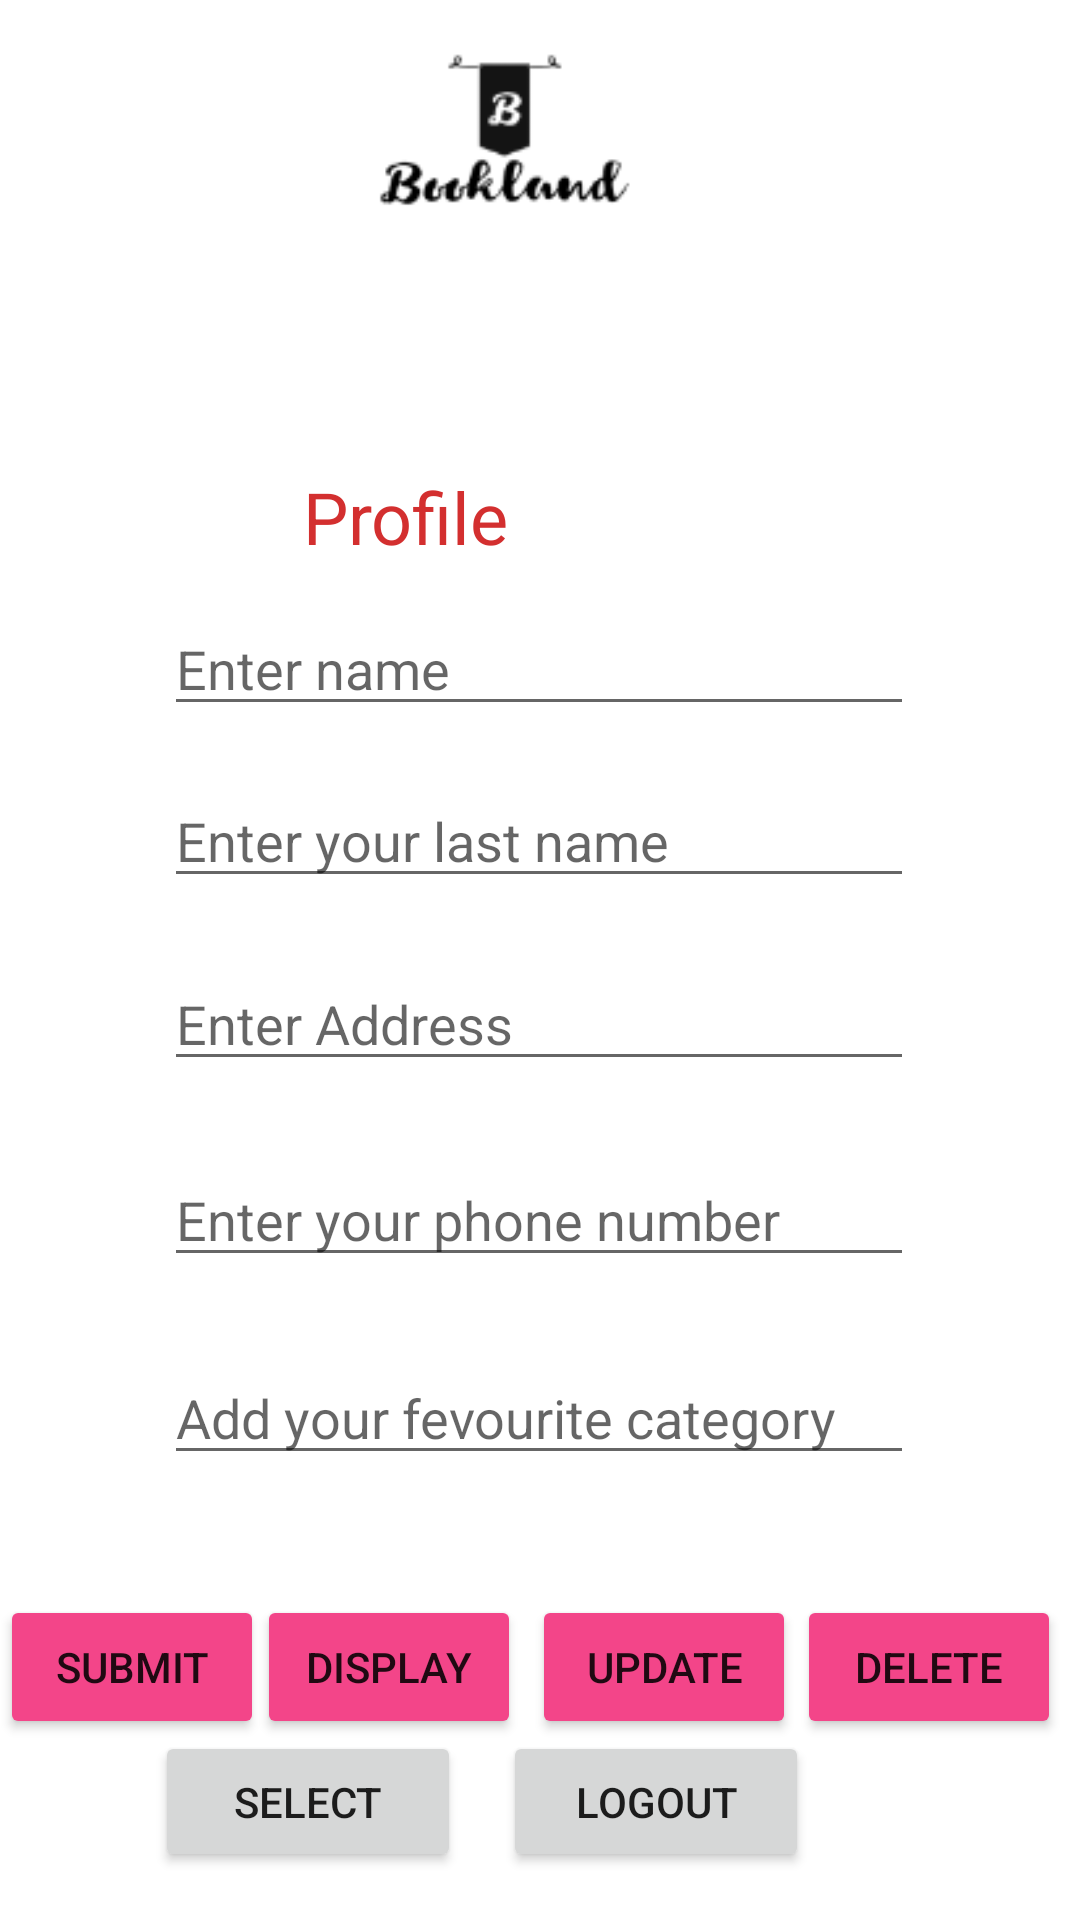

The Android layout XML behind this screen, and the referenced resources:
<!-- AndroidManifest.xml: application theme Theme.MyApplicationAbc -->
<!-- res/layout/activity_profile.xml -->
<?xml version="1.0" encoding="utf-8"?>
<androidx.constraintlayout.widget.ConstraintLayout xmlns:android="http://schemas.android.com/apk/res/android"
    xmlns:app="http://schemas.android.com/apk/res-auto"
    xmlns:tools="http://schemas.android.com/tools"
    android:layout_width="match_parent"
    android:layout_height="match_parent"
    tools:context=".profile">




    <Button
        android:id="@+id/btndelete"
        android:layout_width="wrap_content"
        android:layout_height="wrap_content"
        android:text="Delete"
        app:backgroundTint="#F34589"
        app:layout_constraintBottom_toBottomOf="parent"
        app:layout_constraintEnd_toEndOf="parent"
        app:layout_constraintHorizontal_bias="0.977"
        app:layout_constraintStart_toStartOf="parent"
        app:layout_constraintTop_toTopOf="parent"
        app:layout_constraintVertical_bias="0.898" />

    <EditText
        android:id="@+id/txtsug"
        android:layout_width="750px"
        android:layout_height="wrap_content"
        android:ems="10"
        android:hint="Add your fevourite category"
        android:inputType="textPersonName"
        app:layout_constraintBottom_toBottomOf="parent"
        app:layout_constraintEnd_toEndOf="parent"
        app:layout_constraintHorizontal_bias="0.497"
        app:layout_constraintStart_toStartOf="parent"
        app:layout_constraintTop_toTopOf="parent"
        app:layout_constraintVertical_bias="0.752" />

    <EditText
        android:id="@+id/txtrev"
        android:layout_width="750px"
        android:layout_height="wrap_content"
        android:ems="10"
        android:hint="Enter your phone number"
        android:inputType="textPersonName"
        app:layout_constraintBottom_toBottomOf="parent"
        app:layout_constraintEnd_toEndOf="parent"
        app:layout_constraintHorizontal_bias="0.497"
        app:layout_constraintStart_toStartOf="parent"
        app:layout_constraintTop_toTopOf="parent"
        app:layout_constraintVertical_bias="0.642" />

    <EditText
        android:id="@+id/txtAdd"
        android:layout_width="750px"
        android:layout_height="wrap_content"
        android:ems="10"
        android:hint="Enter Address"
        android:inputType="textPersonName"
        app:layout_constraintBottom_toBottomOf="parent"
        app:layout_constraintEnd_toEndOf="parent"
        app:layout_constraintHorizontal_bias="0.497"
        app:layout_constraintStart_toStartOf="parent"
        app:layout_constraintTop_toTopOf="parent"
        app:layout_constraintVertical_bias="0.533" />

    <EditText
        android:id="@+id/txtName"
        android:layout_width="750px"
        android:layout_height="wrap_content"
        android:ems="10"
        android:hint="Enter your last name"
        android:inputType="textPersonName"
        app:layout_constraintBottom_toBottomOf="parent"
        app:layout_constraintEnd_toEndOf="parent"
        app:layout_constraintHorizontal_bias="0.497"
        app:layout_constraintStart_toStartOf="parent"
        app:layout_constraintTop_toTopOf="parent"
        app:layout_constraintVertical_bias="0.431" />


    <TextView
        android:id="@+id/textView"
        android:layout_width="151dp"
        android:layout_height="30dp"
        android:layout_marginEnd="108dp"
        android:layout_marginRight="108dp"
        android:text="Profile"
        android:textColor="#D32F2F"
        android:textSize="24sp"
        app:layout_constraintBottom_toBottomOf="parent"
        app:layout_constraintEnd_toEndOf="parent"
        app:layout_constraintTop_toTopOf="parent"
        app:layout_constraintVertical_bias="0.256" />

    <ImageView
        android:id="@+id/image"
        android:layout_width="413dp"
        android:layout_height="108dp"
        android:layout_marginTop="4dp"
        app:layout_constraintEnd_toEndOf="parent"
        app:layout_constraintHorizontal_bias="1.0"
        app:layout_constraintStart_toStartOf="parent"
        app:layout_constraintTop_toTopOf="parent" />

    <ImageView
        android:id="@+id/girl"
        android:layout_width="102dp"
        android:layout_height="62dp"
        app:layout_constraintBottom_toBottomOf="parent"
        app:layout_constraintEnd_toEndOf="parent"
        app:layout_constraintHorizontal_bias="0.445"
        app:layout_constraintStart_toStartOf="parent"
        app:layout_constraintTop_toTopOf="parent"
        app:layout_constraintVertical_bias="0.024"
        app:srcCompat="@drawable/logo" />

    <EditText
        android:id="@+id/txtID"
        android:layout_width="750px"
        android:layout_height="wrap_content"
        android:ems="10"
        android:hint="Enter name"
        android:inputType="textPersonName"
        app:layout_constraintBottom_toBottomOf="parent"
        app:layout_constraintEnd_toEndOf="parent"
        app:layout_constraintHorizontal_bias="0.497"
        app:layout_constraintStart_toStartOf="parent"
        app:layout_constraintTop_toTopOf="parent"
        app:layout_constraintVertical_bias="0.335" />

    <Button
        android:id="@+id/btnsave"
        android:layout_width="wrap_content"
        android:layout_height="wrap_content"
        android:text="Submit"
        app:backgroundTint="#F34589"
        app:layout_constraintBottom_toBottomOf="parent"
        app:layout_constraintEnd_toEndOf="parent"
        app:layout_constraintHorizontal_bias="0.0"
        app:layout_constraintStart_toStartOf="parent"
        app:layout_constraintTop_toTopOf="parent"
        app:layout_constraintVertical_bias="0.898" />

    <Button
        android:id="@+id/btnshow"
        android:layout_width="wrap_content"
        android:layout_height="wrap_content"
        android:text="Display"
        app:backgroundTint="#F34589"
        app:layout_constraintBottom_toBottomOf="parent"
        app:layout_constraintEnd_toEndOf="parent"
        app:layout_constraintHorizontal_bias="0.315"
        app:layout_constraintStart_toStartOf="parent"
        app:layout_constraintTop_toTopOf="parent"
        app:layout_constraintVertical_bias="0.898" />

    <Button
        android:id="@+id/btnupdate"
        android:layout_width="wrap_content"
        android:layout_height="wrap_content"
        android:text="Update"
        app:backgroundTint="#F34589"
        app:layout_constraintBottom_toBottomOf="parent"
        app:layout_constraintEnd_toEndOf="parent"
        app:layout_constraintHorizontal_bias="0.652"
        app:layout_constraintStart_toStartOf="parent"
        app:layout_constraintTop_toTopOf="parent"
        app:layout_constraintVertical_bias="0.898" />

    <ImageView
        android:id="@+id/pickedImage"
        android:layout_width="90dp"
        android:layout_height="80dp"
        android:layout_centerInParent="true"
        android:layout_marginTop="88dp"
        android:scaleType="centerCrop"
        app:layout_constraintEnd_toEndOf="parent"
        app:layout_constraintHorizontal_bias="0.448"
        app:layout_constraintStart_toStartOf="parent"
        app:layout_constraintTop_toTopOf="parent" />

    <Button
        android:id="@+id/btn"
        android:layout_width="102dp"
        android:layout_height="47dp"
        android:layout_marginBottom="16dp"
        android:text="select"
        app:layout_constraintBottom_toBottomOf="parent"
        app:layout_constraintEnd_toEndOf="parent"
        app:layout_constraintHorizontal_bias="0.2"
        app:layout_constraintStart_toStartOf="parent" />


    <Button
        android:id="@+id/btnLogout"
        android:layout_width="102dp"
        android:layout_height="47dp"
        android:layout_marginBottom="16dp"
        android:text="Logout"
        app:layout_constraintBottom_toBottomOf="parent"
        app:layout_constraintEnd_toEndOf="parent"
        app:layout_constraintHorizontal_bias="0.65"
        app:layout_constraintStart_toStartOf="parent" />


</androidx.constraintlayout.widget.ConstraintLayout>
<!-- resources referenced by this layout -->
<resources>
  <!-- drawable logo: png bitmap (drawable, 4950 bytes) -->
  <style name="Theme.MyApplicationAbc" parent="Theme.MaterialComponents.DayNight.NoActionBar">
          
          <item name="colorPrimary">@color/purple_500</item>
          <item name="colorPrimaryVariant">@color/purple_700</item>
          <item name="colorOnPrimary">@color/white</item>
          
          <item name="colorSecondary">@color/teal_200</item>
          <item name="colorSecondaryVariant">@color/teal_700</item>
          <item name="colorOnSecondary">@color/black</item>
          
          <item name="android:statusBarColor" tools:targetApi="l">?attr/colorPrimaryVariant</item>
          
      </style>
  <!-- not gathered from this repository: default colours our renderer supplied (Android Studio template values) -->
  <color name="purple_500">#FF6200EE</color>
  <color name="purple_700">#FF3700B3</color>
  <color name="teal_200">#FF03DAC5</color>
  <color name="teal_700">#FF018786</color>
  <color name="black">#FF000000</color>
  <color name="white">#FFFFFFFF</color>
</resources>
